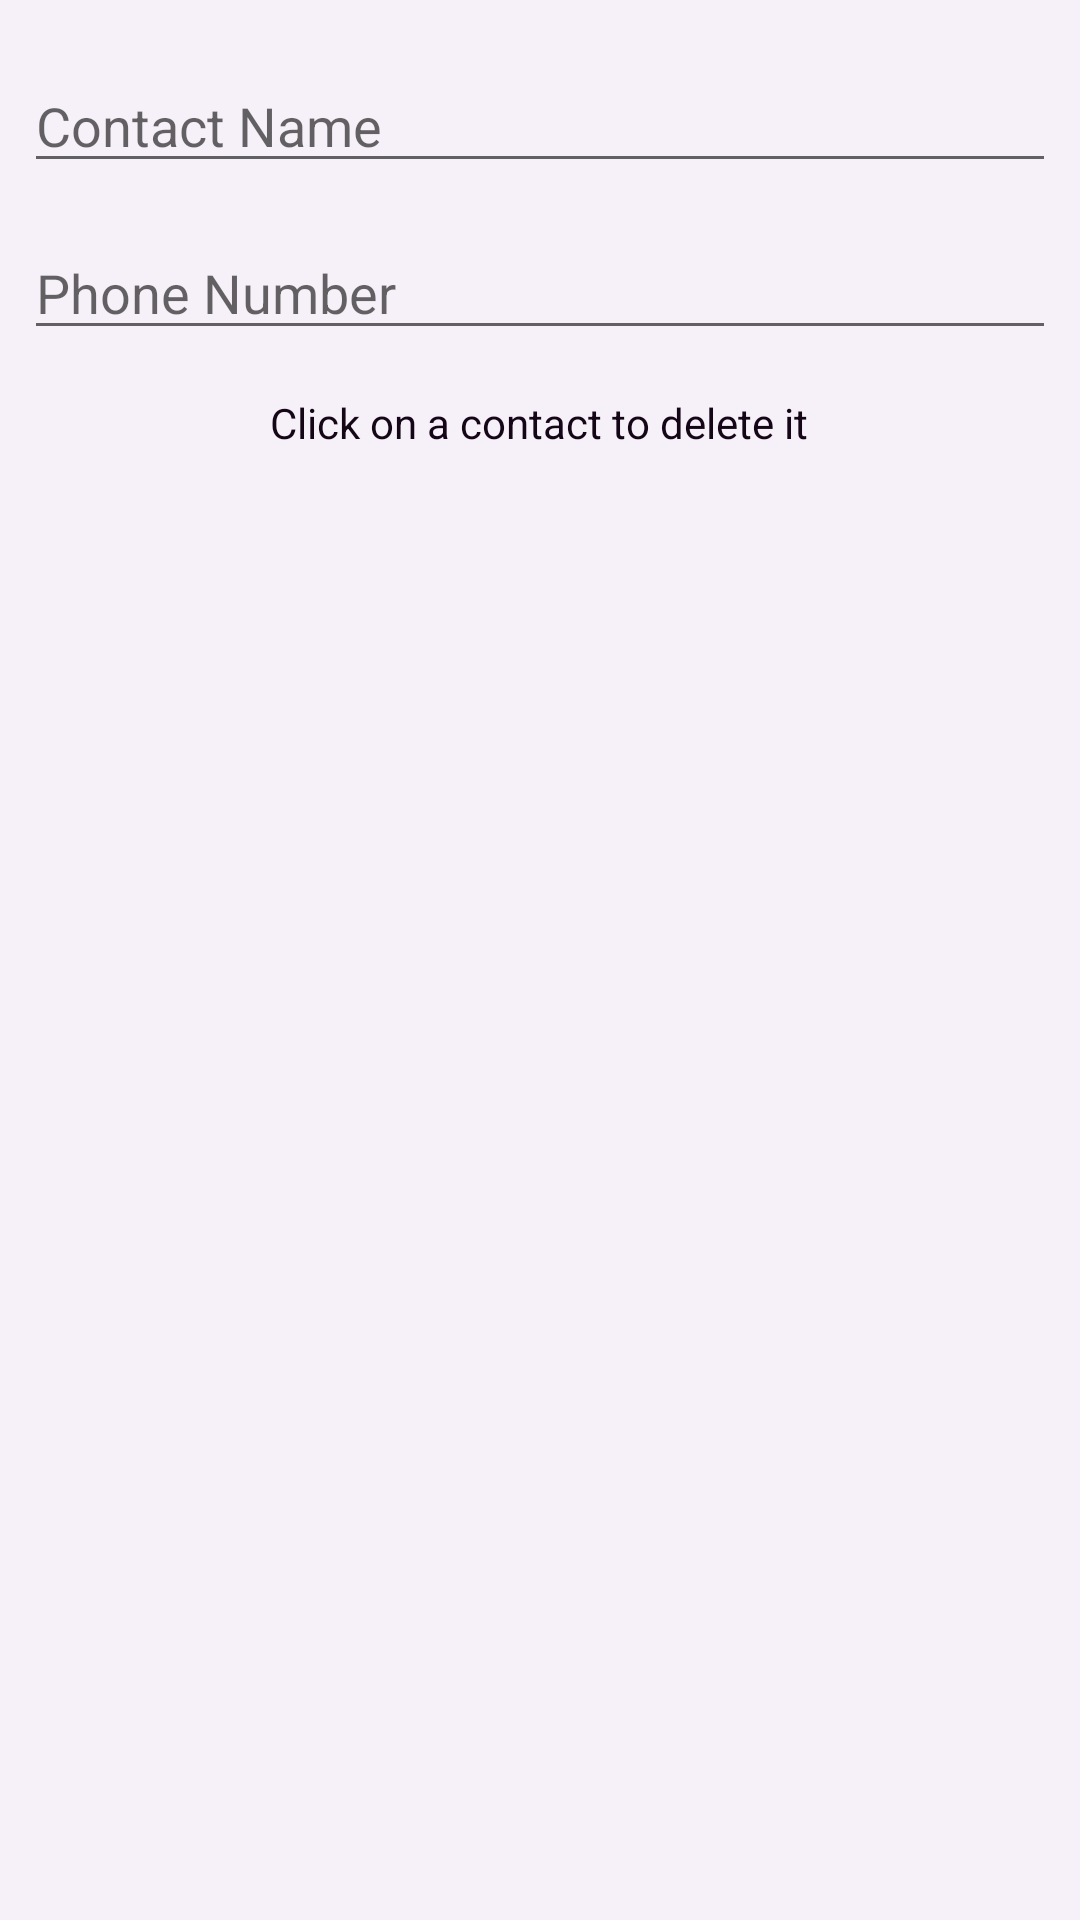

Layout XML and referenced resources for this Android screen:
<!-- AndroidManifest.xml: application theme Theme.Shesafe -->
<!-- res/layout/activity_add_contacts.xml -->
<?xml version="1.0" encoding="utf-8"?>

<androidx.constraintlayout.widget.ConstraintLayout xmlns:android="http://schemas.android.com/apk/res/android"
    xmlns:app="http://schemas.android.com/apk/res-auto"
    xmlns:tools="http://schemas.android.com/tools"
    android:layout_width="match_parent"
    android:layout_height="match_parent"
    android:background="#F6F0F8"
    tools:context=".addContacts">

    <EditText
        android:id="@+id/et_name"
        android:layout_width="0dp"
        android:layout_height="wrap_content"
        android:layout_marginStart="8dp"
        android:layout_marginLeft="8dp"
        android:layout_marginTop="8dp"
        android:layout_marginEnd="8dp"
        android:layout_marginRight="8dp"
        android:autofillHints=""
        android:ems="10"
        android:hint="@string/ContactName"
        android:inputType="textPersonName"
        app:layout_constraintBottom_toBottomOf="parent"
        app:layout_constraintEnd_toEndOf="parent"
        app:layout_constraintHorizontal_bias="0.497"
        app:layout_constraintStart_toStartOf="parent"
        app:layout_constraintTop_toTopOf="parent"
        app:layout_constraintVertical_bias="0.01999998" />

    <EditText
        android:id="@+id/et_phone"
        android:layout_width="0dp"
        android:layout_height="wrap_content"
        android:layout_marginStart="8dp"
        android:layout_marginLeft="8dp"
        android:layout_marginTop="8dp"
        android:layout_marginEnd="8dp"
        android:layout_marginRight="8dp"
        android:autofillHints=""
        android:ems="10"
        android:hint="@string/phone_number"
        android:inputType="number|text"
        app:layout_constraintBottom_toBottomOf="parent"
        app:layout_constraintEnd_toEndOf="parent"
        app:layout_constraintHorizontal_bias="0.0"
        app:layout_constraintStart_toStartOf="parent"
        app:layout_constraintTop_toBottomOf="@+id/et_name"
        app:layout_constraintVertical_bias="0.012" />

    <Button
        android:id="@+id/btn_addContact"
        android:layout_width="180dp"
        android:layout_height="wrap_content"
        android:layout_marginTop="8dp"
        android:layout_marginBottom="556dp"
        android:text="@string/add_contact"
        app:backgroundTint="#7C128E"
        app:layout_constraintBottom_toBottomOf="parent"
        app:layout_constraintEnd_toEndOf="parent"
        app:layout_constraintHorizontal_bias="0.069"
        app:layout_constraintStart_toStartOf="parent"
        app:layout_constraintTop_toBottomOf="@+id/et_phone"
        app:layout_constraintVertical_bias="0.0" />

    <Button
        android:id="@+id/btn_viewAll"
        android:layout_width="180dp"
        android:layout_height="wrap_content"
        android:layout_marginTop="8dp"
        android:layout_marginBottom="556dp"
        android:text="@string/view_all"
        app:backgroundTint="#7C128E"
        app:layout_constraintBottom_toBottomOf="parent"
        app:layout_constraintEnd_toEndOf="parent"
        app:layout_constraintHorizontal_bias="0.542"
        app:layout_constraintStart_toEndOf="@+id/btn_addContact"
        app:layout_constraintTop_toBottomOf="@+id/et_phone"
        app:layout_constraintVertical_bias="0.0" />

    <ListView
        android:id="@+id/lv_contactList"
        android:layout_width="wrap_content"
        android:layout_height="0dp"
        android:layout_marginTop="112dp"
        app:layout_constraintBottom_toBottomOf="parent"
        app:layout_constraintEnd_toEndOf="parent"
        app:layout_constraintHorizontal_bias="0.0"
        app:layout_constraintStart_toStartOf="parent"
        app:layout_constraintTop_toBottomOf="@+id/btn_viewAll"
        app:layout_constraintVertical_bias="1.0" />

    <TextView
        android:id="@+id/textView"
        android:layout_width="wrap_content"
        android:layout_height="wrap_content"
        android:layout_marginTop="16dp"
        android:text="@string/delete_help"
        android:textColor="#150617"
        app:layout_constraintBottom_toTopOf="@+id/lv_contactList"
        app:layout_constraintEnd_toEndOf="parent"
        app:layout_constraintHorizontal_bias="0.498"
        app:layout_constraintStart_toStartOf="parent"
        app:layout_constraintTop_toBottomOf="@+id/btn_addContact" />

</androidx.constraintlayout.widget.ConstraintLayout>
<!-- resources referenced by this layout -->
<resources>
  <string name="ContactName">Contact Name</string>
  <string name="add_contact">Add Contact</string>
  <string name="delete_help">Click on a contact to delete it</string>
  <string name="phone_number">Phone Number</string>
  <string name="view_all">View All</string>
  <style name="Theme.Shesafe" parent="Theme.MaterialComponents.DayNight.DarkActionBar">
          
          <item name="colorPrimary">@color/purple_500</item>
          <item name="colorPrimaryVariant">@color/purple_700</item>
          <item name="colorOnPrimary">@color/white</item>
          
          <item name="colorSecondary">@color/teal_200</item>
          <item name="colorSecondaryVariant">@color/teal_700</item>
          <item name="colorOnSecondary">@color/black</item>
          
          <item name="android:statusBarColor" tools:targetApi="l">?attr/colorPrimaryVariant</item>
          
      </style>
  <!-- not gathered from this repository: default colours our renderer supplied (Android Studio template values) -->
  <color name="purple_500">#FF6200EE</color>
  <color name="purple_700">#FF3700B3</color>
  <color name="teal_200">#FF03DAC5</color>
  <color name="teal_700">#FF018786</color>
  <color name="black">#FF000000</color>
  <color name="white">#FFFFFFFF</color>
</resources>
